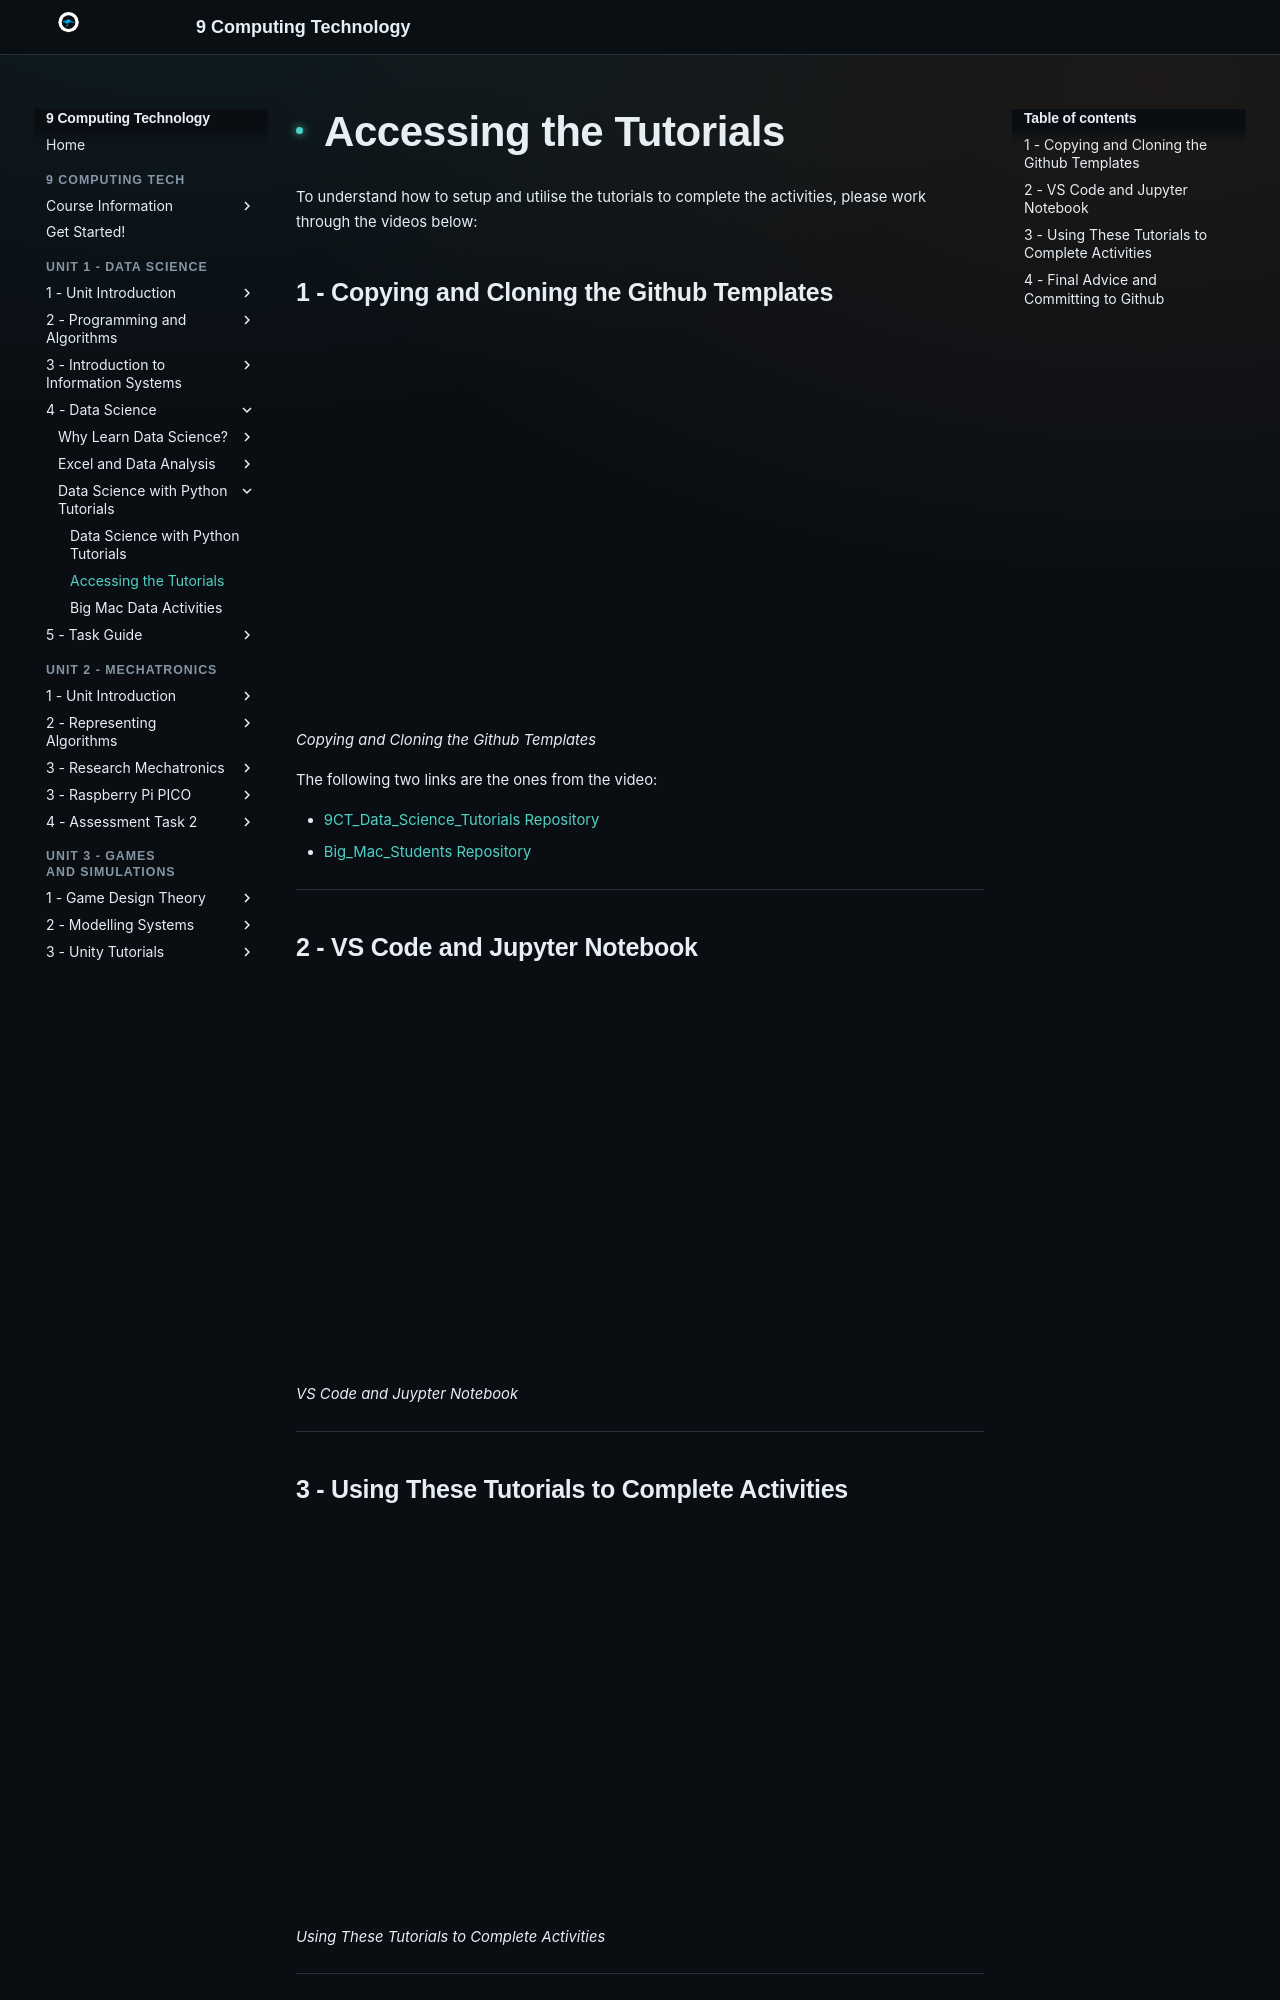

repository: Vormamim/y9-computing-tech · page: unit-2-data-science/4-data-science/data-science-with-python-tutorials/accessing-the-tutorials.html · generator: mkdocs

# Accessing the Tutorials

To understand how to setup and utilise the tutorials to complete the activities, please work through the videos below:

## 1 - Copying and Cloning the Github Templates

<div class="video-wrapper"><iframe src="https://drive.google.com/file/d/19Fe9IKwciod3LwD1pag1SZKSiicz3q5a/preview" allow="autoplay" allowfullscreen></iframe></div>

*Copying and Cloning the Github Templates*


The following two links are the ones from the video:

* [9CT\_Data\_Science\_Tutorials Repository](https://github.com/GHS-SE-2025/9CT_Data_Science_Tutorials)
* [Big\_Mac\_Students Repository](https://github.com/mr-scott32/Big_Mac_Students)

***

## 2 - VS Code and Jupyter Notebook

<div class="video-wrapper"><iframe src="https://drive.google.com/file/d/1ICPu5S3FSdc3_NkQSwRX5yjEuol0JEuR/preview" allow="autoplay" allowfullscreen></iframe></div>

*VS Code and Juypter Notebook*


***
